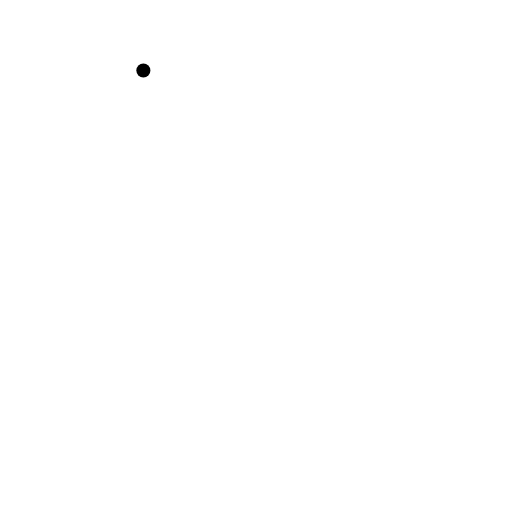
t = 0.00 s
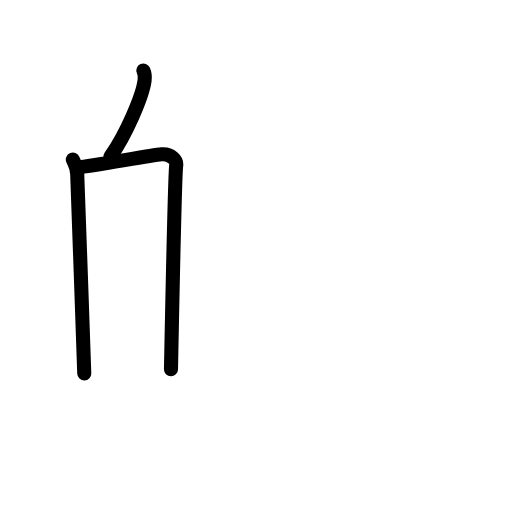
t = 2.42 s
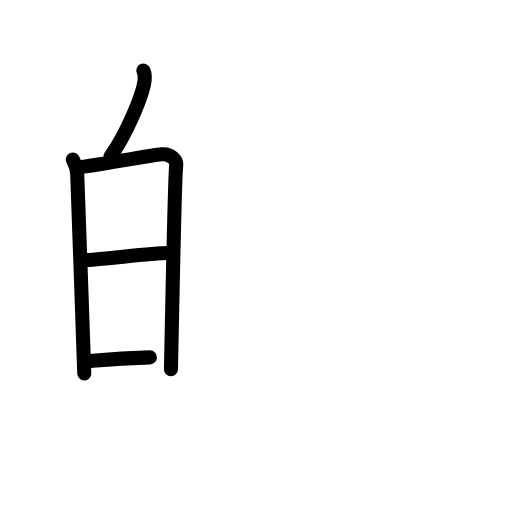
t = 4.75 s
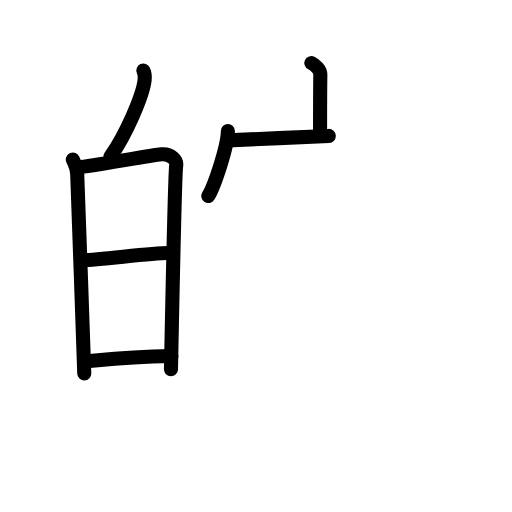
t = 7.25 s
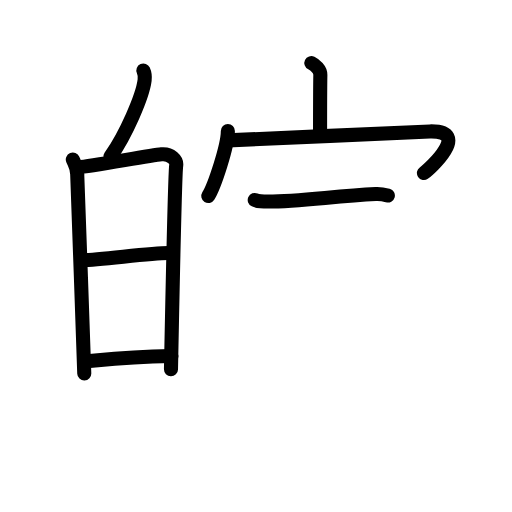
t = 8.50 s
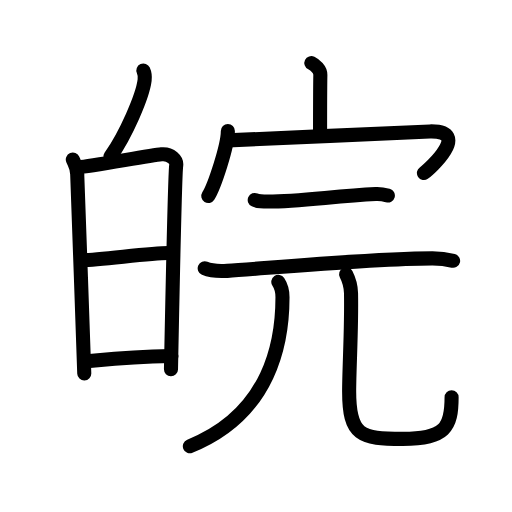
t = 12.00 s

The animated SVG that drew these frames (rendered in a browser with its animation timeline set to each time). Animation: 37 SMIL elements (animate=37); one cycle of 12.00 s.

<?xml version="1.0" encoding="UTF-8"?>
<!--
AniKanjiVG is licensed by CC-BY-SA Paul C. Sommerhoff (https://bitbucket.org/sommerhoff/anikanjivg).
AniKanjiVG uses KanjiVG which is licensed by CC-BY-SA Ulrich Apel (http://kanjivg.tagaini.net).
See also http://creativecommons.org/licenses/by-sa/3.0/
-->
<svg xmlns:kvg='http://kanjivg.tagaini.net' xmlns='http://www.w3.org/2000/svg' width='109' height='109' viewBox='0 0 109 109' style='fill:none;stroke:#000000;stroke-width:3;stroke-linecap:round;stroke-linejoin:round;' id="kvg:kanji_07696"><g id="kvg:07696" kvg:element="皖"><g id="kvg:07696-g1" kvg:position="left" kvg:radical="general"><g id="kvg:07696-g2" kvg:position="top"><path id="kvg:07696-s1" kvg:type="㇔" d="M30.52,15c0.3,0.67,0.34,1.49,0.27,2.07c-0.42,3.44-4.01,11.66-7.28,16.28"><animate attributeName="d" begin="0.0s" dur="0.5s" from="M30.52,15C30.52,15,30.52,15,30.52,15" to="M30.52,15c0.3,0.67,0.34,1.49,0.27,2.07" />
<animate attributeName="d" begin="0.5s" dur="0.5s" from="M30.52,15c0.3,0.67,0.34,1.49,0.27,2.07c0,0,0,0,0,0,0" to="M30.52,15c0.3,0.67,0.34,1.49,0.27,2.07c-0.42,3.44-4.01,11.66-7.28,16.28" />
</path>
</g>
<g id="kvg:07696-g3" kvg:element="日" kvg:position="bottom"><path id="kvg:07696-s2" kvg:type="㇑" d="M15.5,33.97c0.47,1.12,0.94,1.68,0.94,3.18c0,1.5,1.31,34.98,1.5,42.35"><animate attributeName="d" begin="1.0s" dur="0.5s" from="M15.5,33.97C15.5,33.97,15.5,33.97,15.5,33.97" to="M15.5,33.97c0.47,1.12,0.94,1.68,0.94,3.18" />
<animate attributeName="d" begin="1.5s" dur="0.5s" from="M15.5,33.97c0.47,1.12,0.94,1.68,0.94,3.18c0,0,0,0,0,0,0" to="M15.5,33.97c0.47,1.12,0.94,1.68,0.94,3.18c0,1.5,1.31,34.98,1.5,42.35" />
<animate attributeName="d" begin="0s" dur="1.0s" from="M-100,-100" to="M-100,-100" />
</path>
<path id="kvg:07696-s3" kvg:type="㇕a" d="M16.72,35.61c2.64-0.19,15.24-2.54,17.65-2.76c2.01-0.19,3.3,1.25,3.14,2.36c-0.31,2.25-0.87,31.44-1.11,43.4"><animate attributeName="d" begin="2.0s" dur="0.3333333333333333s" from="M16.72,35.61C16.72,35.61,16.72,35.61,16.72,35.61" to="M16.72,35.61c2.64-0.19,15.24-2.54,17.65-2.76" />
<animate attributeName="d" begin="2.3333333333333335s" dur="0.3333333333333333s" from="M16.72,35.61c2.64-0.19,15.24-2.54,17.65-2.76c0,0,0,0,0,0,0" to="M16.72,35.61c2.64-0.19,15.24-2.54,17.65-2.76c2.01-0.19,3.3,1.25,3.14,2.36" />
<animate attributeName="d" begin="2.6666666666666665s" dur="0.3333333333333333s" from="M16.72,35.61c2.64-0.19,15.24-2.54,17.65-2.76c2.01-0.19,3.3,1.25,3.14,2.36c0,0,0,0,0,0,0" to="M16.72,35.61c2.64-0.19,15.24-2.54,17.65-2.76c2.01-0.19,3.3,1.25,3.14,2.36c-0.31,2.25-0.87,31.44-1.11,43.4" />
<animate attributeName="d" begin="0s" dur="2.0s" from="M-100,-100" to="M-100,-100" />
</path>
<path id="kvg:07696-s4" kvg:type="㇐a" d="M17.68,55.36c3.58,0,14.08-1.51,18.12-1.51"><animate attributeName="d" begin="3.0s" dur="1.0s" from="M17.68,55.36C17.68,55.36,17.68,55.36,17.68,55.36" to="M17.68,55.36c3.58,0,14.08-1.51,18.12-1.51" />
<animate attributeName="d" begin="0s" dur="3.0s" from="M-100,-100" to="M-100,-100" />
</path>
<path id="kvg:07696-s5" kvg:type="㇐a" d="M18.21,76.94c7.54-0.69,9.54-0.94,18.28-1.14"><animate attributeName="d" begin="4.0s" dur="1.0s" from="M18.21,76.94C18.21,76.94,18.21,76.94,18.21,76.94" to="M18.21,76.94c7.54-0.69,9.54-0.94,18.28-1.14" />
<animate attributeName="d" begin="0s" dur="4.0s" from="M-100,-100" to="M-100,-100" />
</path>
</g>
</g>
<g id="kvg:07696-g4" kvg:element="完" kvg:position="right"><g id="kvg:07696-g5" kvg:element="宀" kvg:position="top"><path id="kvg:07696-s6" kvg:type="㇑a" d="M66.28,13.42c0.8,0.39,1.94,1.38,1.92,2.5c-0.06,3.51-0.06,9.73-0.06,12.93"><animate attributeName="d" begin="5.0s" dur="0.5s" from="M66.28,13.42C66.28,13.42,66.28,13.42,66.28,13.42" to="M66.28,13.42c0.8,0.39,1.94,1.38,1.92,2.5" />
<animate attributeName="d" begin="5.5s" dur="0.5s" from="M66.28,13.42c0.8,0.39,1.94,1.38,1.92,2.5c0,0,0,0,0,0,0" to="M66.28,13.42c0.8,0.39,1.94,1.38,1.92,2.5c-0.06,3.51-0.06,9.73-0.06,12.93" />
<animate attributeName="d" begin="0s" dur="5.0s" from="M-100,-100" to="M-100,-100" />
</path>
<g id="kvg:07696-g6" kvg:element="冖"><path id="kvg:07696-s7" kvg:type="㇔" d="M48.51,27.89c0,3.13-2.86,11.75-4.17,13.84"><animate attributeName="d" begin="6.0s" dur="1.0s" from="M48.51,27.89C48.51,27.89,48.51,27.89,48.51,27.89" to="M48.51,27.89c0,3.13-2.86,11.75-4.17,13.84" />
<animate attributeName="d" begin="0s" dur="6.0s" from="M-100,-100" to="M-100,-100" />
</path>
<path id="kvg:07696-s8" kvg:type="㇖b" d="M48.47,29.89c0.92,0.08,38.37-1.8,43.05-1.91c8.98-0.22-0.1,8.07-1.27,8.85"><animate attributeName="d" begin="7.0s" dur="0.5s" from="M48.47,29.89C48.47,29.89,48.47,29.89,48.47,29.89" to="M48.47,29.89c0.92,0.08,38.37-1.8,43.05-1.91" />
<animate attributeName="d" begin="7.5s" dur="0.5s" from="M48.47,29.89c0.92,0.08,38.37-1.8,43.05-1.91c0,0,0,0,0,0,0" to="M48.47,29.89c0.92,0.08,38.37-1.8,43.05-1.91c8.98-0.22-0.1,8.07-1.27,8.85" />
<animate attributeName="d" begin="0s" dur="7.0s" from="M-100,-100" to="M-100,-100" />
</path>
</g>
</g>
<g id="kvg:07696-g7" kvg:element="元" kvg:position="bottom"><g id="kvg:07696-g8" kvg:element="二"><path id="kvg:07696-s9" kvg:type="㇐" d="M54.23,42.57c0.74,0.34,2.08,0.34,2.83,0.34c6.8,0,13.94-1.15,22.93-1.61c1.23-0.06,1.97,0.16,2.58,0.33"><animate attributeName="d" begin="8.0s" dur="0.3333333333333333s" from="M54.23,42.57C54.23,42.57,54.23,42.57,54.23,42.57" to="M54.23,42.57c0.74,0.34,2.08,0.34,2.83,0.34" />
<animate attributeName="d" begin="8.333333333333334s" dur="0.3333333333333333s" from="M54.23,42.57c0.74,0.34,2.08,0.34,2.83,0.34c0,0,0,0,0,0,0" to="M54.23,42.57c0.74,0.34,2.08,0.34,2.83,0.34c6.8,0,13.94-1.15,22.93-1.61" />
<animate attributeName="d" begin="8.666666666666666s" dur="0.3333333333333333s" from="M54.23,42.57c0.74,0.34,2.08,0.34,2.83,0.34c6.8,0,13.94-1.15,22.93-1.61c0,0,0,0,0,0,0" to="M54.23,42.57c0.74,0.34,2.08,0.34,2.83,0.34c6.8,0,13.94-1.15,22.93-1.61c1.23-0.06,1.97,0.16,2.58,0.33" />
<animate attributeName="d" begin="0s" dur="8.0s" from="M-100,-100" to="M-100,-100" />
</path>
<path id="kvg:07696-s10" kvg:type="㇐" d="M43.58,57.12c1.25,0.54,3.54,0.62,4.8,0.54c8.65-0.57,31.54-2.67,43.7-2.66c2.08,0,3.34,0.26,4.38,0.52"><animate attributeName="d" begin="9.0s" dur="0.3333333333333333s" from="M43.58,57.12C43.58,57.12,43.58,57.12,43.58,57.12" to="M43.58,57.12c1.25,0.54,3.54,0.62,4.8,0.54" />
<animate attributeName="d" begin="9.333333333333334s" dur="0.3333333333333333s" from="M43.58,57.12c1.25,0.54,3.54,0.62,4.8,0.54c0,0,0,0,0,0,0" to="M43.58,57.12c1.25,0.54,3.54,0.62,4.8,0.54c8.65-0.57,31.54-2.67,43.7-2.66" />
<animate attributeName="d" begin="9.666666666666666s" dur="0.3333333333333333s" from="M43.58,57.12c1.25,0.54,3.54,0.62,4.8,0.54c8.65-0.57,31.54-2.67,43.7-2.66c0,0,0,0,0,0,0" to="M43.58,57.12c1.25,0.54,3.54,0.62,4.8,0.54c8.65-0.57,31.54-2.67,43.7-2.66c2.08,0,3.34,0.26,4.38,0.52" />
<animate attributeName="d" begin="0s" dur="9.0s" from="M-100,-100" to="M-100,-100" />
</path>
</g>
<g id="kvg:07696-g9" kvg:element="儿" kvg:original="八"><g id="kvg:07696-g10" kvg:element="丿"><path id="kvg:07696-s11" kvg:type="㇒" d="M59.25,60c0.5,0.75,0.89,2.07,0.89,3.26C60.14,72.5,57.75,88,40.42,95"><animate attributeName="d" begin="10.0s" dur="0.5s" from="M59.25,60C59.25,60,59.25,60,59.25,60" to="M59.25,60c0.5,0.75,0.89,2.07,0.89,3.26" />
<animate attributeName="d" begin="10.5s" dur="0.5s" from="M59.25,60c0.5,0.75,0.89,2.07,0.89,3.26c0,0,0,0,0,0,0" to="M59.25,60c0.5,0.75,0.89,2.07,0.89,3.26C60.14,72.5,57.75,88,40.42,95" />
<animate attributeName="d" begin="0s" dur="10.0s" from="M-100,-100" to="M-100,-100" />
</path>
</g>
<path id="kvg:07696-s12" kvg:type="㇟" d="M73.69,58.37c0.56,1.09,1.01,2.38,1.04,4.06c0.15,7.52-0.4,15.82-0.4,20.93c0,9.38,2.42,10.08,11.44,10.08c8.98,0,10.37-2.45,10.37-8.88"><animate attributeName="d" begin="11.0s" dur="0.25s" from="M73.69,58.37C73.69,58.37,73.69,58.37,73.69,58.37" to="M73.69,58.37c0.56,1.09,1.01,2.38,1.04,4.06" />
<animate attributeName="d" begin="11.25s" dur="0.25s" from="M73.69,58.37c0.56,1.09,1.01,2.38,1.04,4.06c0,0,0,0,0,0,0" to="M73.69,58.37c0.56,1.09,1.01,2.38,1.04,4.06c0.15,7.52-0.4,15.82-0.4,20.93" />
<animate attributeName="d" begin="11.5s" dur="0.25s" from="M73.69,58.37c0.56,1.09,1.01,2.38,1.04,4.06c0.15,7.52-0.4,15.82-0.4,20.93c0,0,0,0,0,0,0" to="M73.69,58.37c0.56,1.09,1.01,2.38,1.04,4.06c0.15,7.52-0.4,15.82-0.4,20.93c0,9.38,2.42,10.08,11.44,10.08" />
<animate attributeName="d" begin="11.75s" dur="0.25s" from="M73.69,58.37c0.56,1.09,1.01,2.38,1.04,4.06c0.15,7.52-0.4,15.82-0.4,20.93c0,9.38,2.42,10.08,11.44,10.08c0,0,0,0,0,0,0" to="M73.69,58.37c0.56,1.09,1.01,2.38,1.04,4.06c0.15,7.52-0.4,15.82-0.4,20.93c0,9.38,2.42,10.08,11.44,10.08c8.98,0,10.37-2.45,10.37-8.88" />
<animate attributeName="d" begin="0s" dur="11.0s" from="M-100,-100" to="M-100,-100" />
</path>
</g>
</g>
</g>
</g>
</svg>
